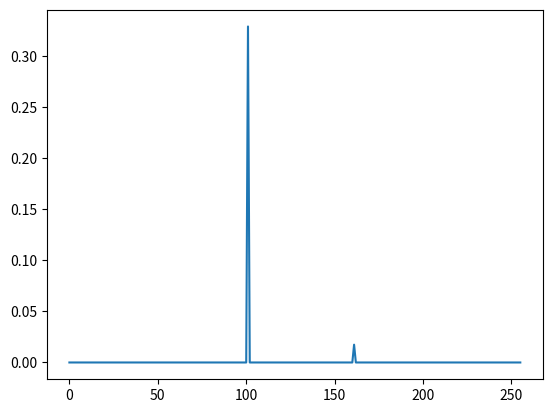
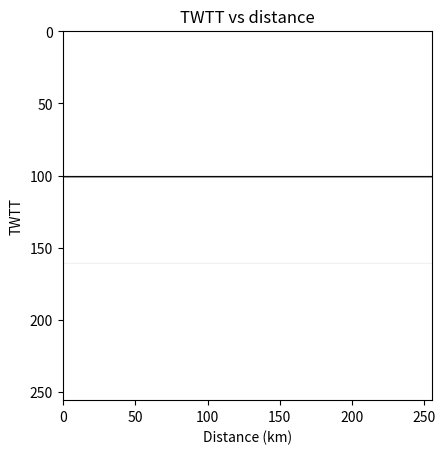

These charts were generated, in order, by the following Python code:
# This is the code to simulate the SBP data
import numpy as np
import matplotlib.pyplot as plt

class SBP_Simulate():
    def __init__(self, layers, rho, c):
        self.layers = layers
        self.rho = rho
        self.c = c
        self.profile = np.zeros((256, 1))
        self.seafloor = np.zeros((256, 256))
        self.rho_profile = np.zeros((256, 1))
        self.c_profile = np.zeros((256, 1))
        self.rho_profile[:100] = rho[0]
        self.rho_profile[101:160] = rho[1]
        self.rho_profile[161:] = rho[2]
        self.c_profile[:100] = c[0]
        self.c_profile[101:160] = c[1]
        self.c_profile[161:] = c[2]
        
    def simulate(self):
        R12 = (self.rho[1]*self.c[1] - self.rho[0]*self.c[0]) / (self.rho[1]*self.c[1] + self.rho[0]*self.c[0])
        T12 = (2*self.rho[1]*self.c[1]) / (self.rho[1]*self.c[1] + self.rho[0]*self.c[0])
        R23 = T12 * ((self.rho[2]*self.c[2] - self.rho[1]*self.c[1]) / (self.rho[2]*self.c[2] + self.rho[1]*self.c[1]))
        T21 = R23 * (2*self.rho[0]*self.c[0]) / (self.rho[0]*self.c[0] + self.rho[1]*self.c[1])
        print(R12)
        print(T21)
        self.profile[101] = R12
        self.profile[161] = T21

    def floor(self):
        for i in range(256):
            self.seafloor[:,i] = self.profile[:,0]
    

def run():
    layers = 3
    rho = [1026, 1906, 1922]
    c = [1500, 1600, 1650]
    sbp_simulate = SBP_Simulate(3, rho, c)
    sbp_simulate.simulate()
    sbp_simulate.floor()

    plt.figure(1)
    plt.plot(sbp_simulate.profile)

    plt.figure(2)
    plt.imshow(255 - sbp_simulate.seafloor*255, cmap='gray')
    plt.title("TWTT vs distance")
    plt.xlabel("Distance (km)")
    plt.ylabel("TWTT")
    plt.show()


if __name__ == '__main__':
    run()